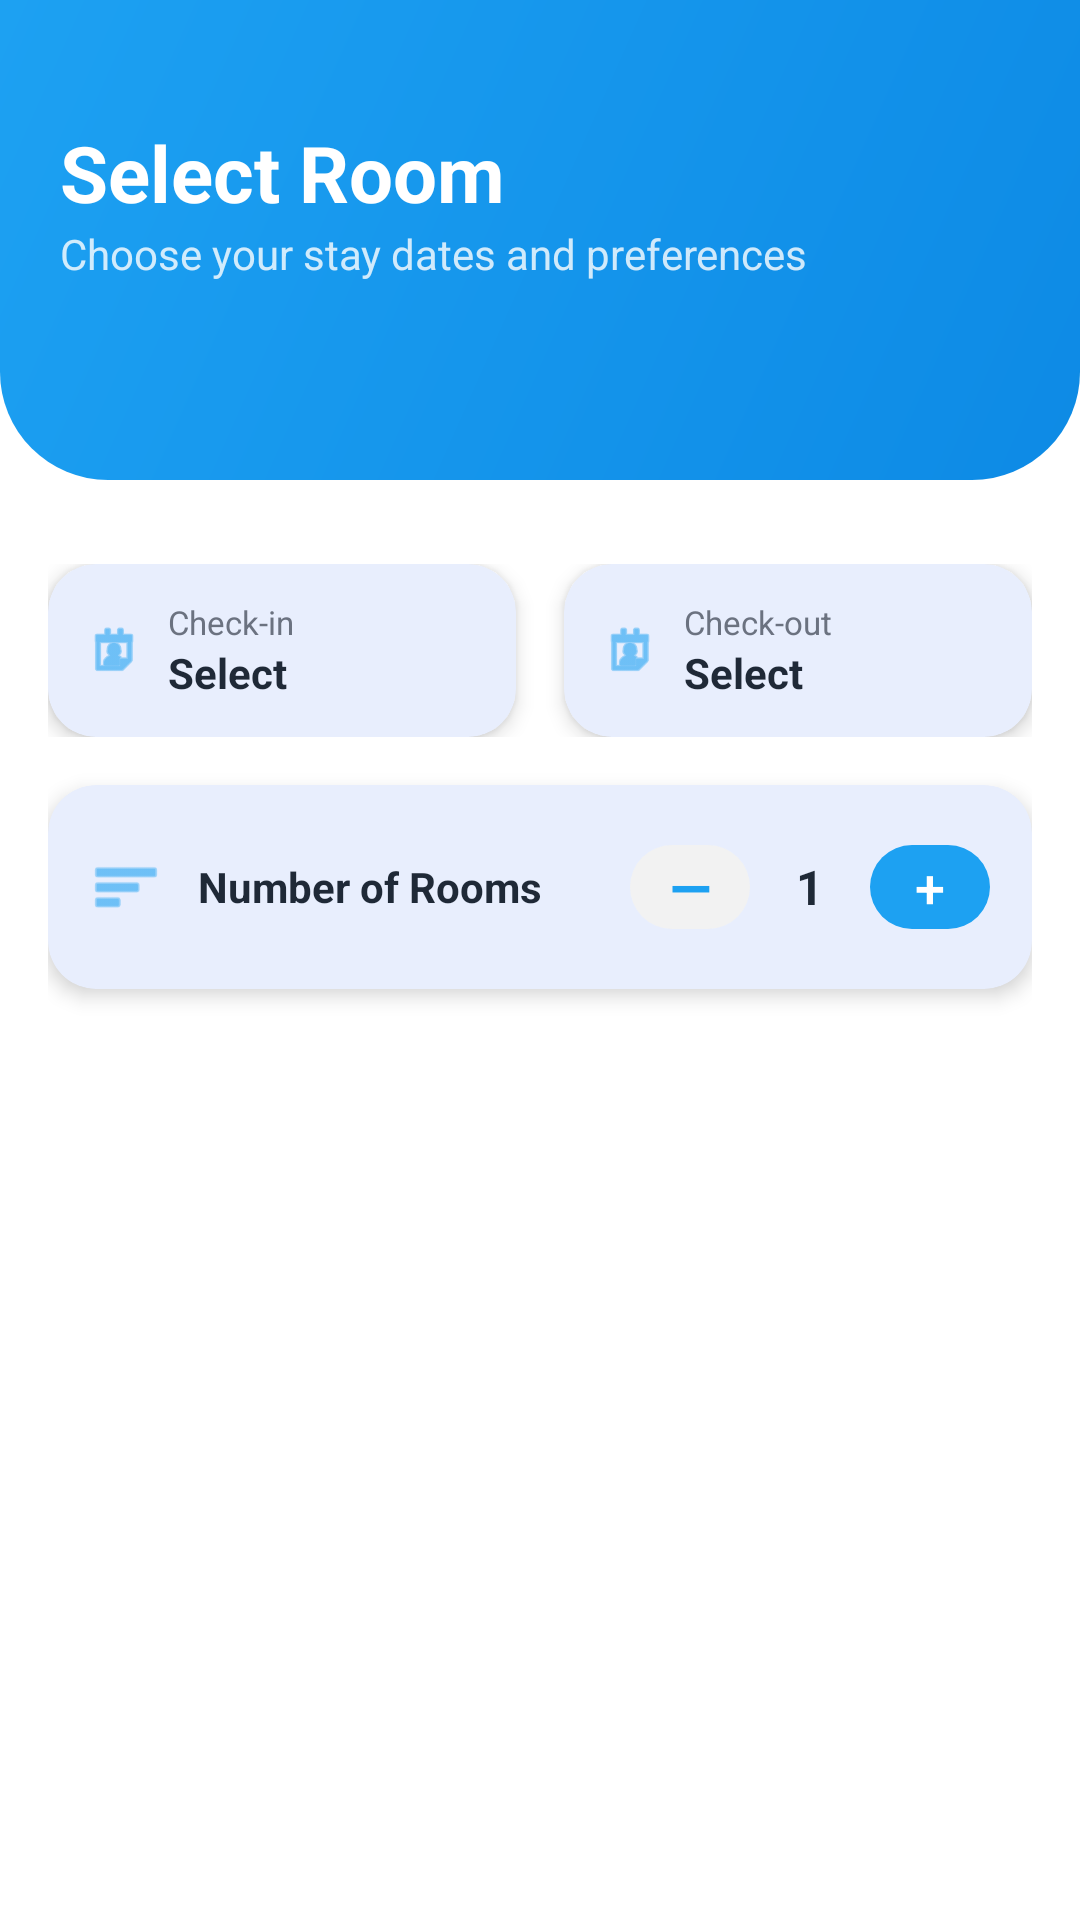

This screen was rendered from an Android layout file. Write that file and the resources it references.
<!-- AndroidManifest.xml: application theme Theme.StaySwift -->
<!-- res/layout/activity_select_room.xml -->
<?xml version="1.0" encoding="utf-8"?>
<androidx.constraintlayout.widget.ConstraintLayout xmlns:android="http://schemas.android.com/apk/res/android"
    xmlns:app="http://schemas.android.com/apk/res-auto"
    android:layout_width="match_parent"
    android:layout_height="match_parent"
    android:background="@color/backgroundWhite">

    <View
        android:id="@+id/headerVisualBg"
        android:layout_width="match_parent"
        android:layout_height="160dp"
        android:background="@drawable/gradient_header"
        app:layout_constraintTop_toTopOf="parent" />

    <TextView
        android:id="@+id/tvTitleSelectRoom"
        android:layout_width="wrap_content"
        android:layout_height="wrap_content"
        android:layout_marginStart="20dp"
        android:layout_marginTop="40dp"
        android:text="Select Room"
        android:textColor="@android:color/white"
        android:textSize="26sp"
        android:textStyle="bold"
        app:layout_constraintStart_toStartOf="parent"
        app:layout_constraintTop_toTopOf="parent" />

    <TextView
        android:id="@+id/tvSubtitle"
        android:layout_width="wrap_content"
        android:layout_height="wrap_content"
        android:text="Choose your stay dates and preferences"
        android:textColor="#CCFFFFFF"
        android:textSize="14sp"
        app:layout_constraintStart_toStartOf="@+id/tvTitleSelectRoom"
        app:layout_constraintTop_toBottomOf="@+id/tvTitleSelectRoom" />

    <androidx.core.widget.NestedScrollView
        android:layout_width="match_parent"
        android:layout_height="0dp"
        android:layout_marginTop="12dp"
        app:layout_constraintBottom_toBottomOf="parent"
        app:layout_constraintTop_toBottomOf="@+id/headerVisualBg">

        <LinearLayout
            android:layout_width="match_parent"
            android:layout_height="wrap_content"
            android:orientation="vertical"
            android:padding="16dp">

            <LinearLayout
                android:layout_width="match_parent"
                android:layout_height="wrap_content"
                android:orientation="horizontal">

                <com.google.android.material.card.MaterialCardView
                    android:id="@+id/cardCheckIn"
                    android:layout_width="0dp"
                    android:layout_height="wrap_content"
                    android:layout_weight="1"
                    android:layout_marginEnd="8dp"
                    android:clickable="true"
                    android:focusable="true"
                    app:cardCornerRadius="16dp"
                    app:cardElevation="4dp"
                    app:strokeWidth="0dp">

                    <LinearLayout
                        android:layout_width="match_parent"
                        android:layout_height="wrap_content"
                        android:gravity="center_vertical"
                        android:orientation="horizontal"
                        android:padding="12dp">

                        <ImageView
                            android:layout_width="20dp"
                            android:layout_height="20dp"
                            android:src="@android:drawable/ic_menu_my_calendar"
                            app:tint="@color/primaryBlue" />

                        <LinearLayout
                            android:layout_width="wrap_content"
                            android:layout_height="wrap_content"
                            android:layout_marginStart="8dp"
                            android:orientation="vertical">

                            <TextView
                                android:layout_width="wrap_content"
                                android:layout_height="wrap_content"
                                android:text="Check-in"
                                android:textColor="@color/textSecondary"
                                android:textSize="11sp" />

                            <TextView
                                android:id="@+id/tvCheckIn"
                                android:layout_width="wrap_content"
                                android:layout_height="wrap_content"
                                android:text="Select"
                                android:textColor="@color/textPrimary"
                                android:textStyle="bold" />
                        </LinearLayout>
                    </LinearLayout>
                </com.google.android.material.card.MaterialCardView>

                <com.google.android.material.card.MaterialCardView
                    android:id="@+id/cardCheckOut"
                    android:layout_width="0dp"
                    android:layout_height="wrap_content"
                    android:layout_weight="1"
                    android:layout_marginStart="8dp"
                    android:clickable="true"
                    android:focusable="true"
                    app:cardCornerRadius="16dp"
                    app:cardElevation="4dp"
                    app:strokeWidth="0dp">

                    <LinearLayout
                        android:layout_width="match_parent"
                        android:layout_height="wrap_content"
                        android:gravity="center_vertical"
                        android:orientation="horizontal"
                        android:padding="12dp">

                        <ImageView
                            android:layout_width="20dp"
                            android:layout_height="20dp"
                            android:src="@android:drawable/ic_menu_my_calendar"
                            app:tint="@color/primaryBlue" />

                        <LinearLayout
                            android:layout_width="wrap_content"
                            android:layout_height="wrap_content"
                            android:layout_marginStart="8dp"
                            android:orientation="vertical">

                            <TextView
                                android:layout_width="wrap_content"
                                android:layout_height="wrap_content"
                                android:text="Check-out"
                                android:textColor="@color/textSecondary"
                                android:textSize="11sp" />

                            <TextView
                                android:id="@+id/tvCheckOut"
                                android:layout_width="wrap_content"
                                android:layout_height="wrap_content"
                                android:text="Select"
                                android:textColor="@color/textPrimary"
                                android:textStyle="bold" />
                        </LinearLayout>
                    </LinearLayout>
                </com.google.android.material.card.MaterialCardView>
            </LinearLayout>

            <com.google.android.material.card.MaterialCardView
                android:layout_width="match_parent"
                android:layout_height="wrap_content"
                android:layout_marginTop="16dp"
                app:cardCornerRadius="16dp"
                app:cardElevation="4dp"
                app:strokeWidth="0dp">

                <LinearLayout
                    android:layout_width="match_parent"
                    android:layout_height="wrap_content"
                    android:gravity="center_vertical"
                    android:orientation="horizontal"
                    android:padding="14dp">

                    <ImageView
                        android:layout_width="24dp"
                        android:layout_height="24dp"
                        android:src="@android:drawable/ic_menu_sort_by_size"
                        app:tint="@color/primaryBlue" />

                    <TextView
                        android:layout_width="0dp"
                        android:layout_height="wrap_content"
                        android:layout_marginStart="12dp"
                        android:layout_weight="1"
                        android:text="Number of Rooms"
                        android:textColor="@color/textPrimary"
                        android:textStyle="bold" />

                    <com.google.android.material.button.MaterialButton
                        android:id="@+id/btnMinusRoom"
                        style="@style/Widget.MaterialComponents.Button.TextButton"
                        android:layout_width="40dp"
                        android:layout_height="40dp"
                        android:padding="0dp"
                        android:text="—"
                        android:textColor="@color/primaryBlue"
                        android:textSize="18sp"
                        android:textStyle="bold"
                        app:backgroundTint="#F2F2F2"
                        app:cornerRadius="20dp" />

                    <TextView
                        android:id="@+id/tvRoomsCount"
                        android:layout_width="40dp"
                        android:layout_height="wrap_content"
                        android:gravity="center"
                        android:text="1"
                        android:textColor="@color/textPrimary"
                        android:textSize="16sp"
                        android:textStyle="bold" />

                    <com.google.android.material.button.MaterialButton
                        android:id="@+id/btnPlusRoom"
                        style="@style/Widget.MaterialComponents.Button.UnelevatedButton"
                        android:layout_width="40dp"
                        android:layout_height="40dp"
                        android:padding="0dp"
                        android:text="+"
                        android:textColor="@android:color/white"
                        android:textSize="18sp"
                        app:backgroundTint="@color/primaryBlue"
                        app:cornerRadius="20dp" />
                </LinearLayout>
            </com.google.android.material.card.MaterialCardView>

            <ProgressBar
                android:id="@+id/progressRooms"
                android:layout_width="40dp"
                android:layout_height="40dp"
                android:layout_gravity="center"
                android:layout_marginTop="20dp"
                android:indeterminateTint="@color/primaryBlue"
                android:visibility="gone" />

            <TextView
                android:id="@+id/tvRoomsEmpty"
                android:layout_width="match_parent"
                android:layout_height="wrap_content"
                android:layout_marginTop="20dp"
                android:gravity="center"
                android:text="No room categories available"
                android:textColor="@color/textSecondary"
                android:visibility="gone" />

            <androidx.recyclerview.widget.RecyclerView
                android:id="@+id/rvRoomCategoriesUser"
                android:layout_width="match_parent"
                android:layout_height="wrap_content"
                android:layout_marginTop="16dp"
                android:nestedScrollingEnabled="false" />

        </LinearLayout>
    </androidx.core.widget.NestedScrollView>

</androidx.constraintlayout.widget.ConstraintLayout>
<!-- resources referenced by this layout -->
<resources>
  <color name="backgroundWhite">#FFFFFF</color>
  <color name="primaryBlue">#1DA1F2</color>
  <color name="textPrimary">#1F2937</color>
  <color name="textSecondary">#6B7280</color>
  <!-- drawable gradient_header (drawable) -->
  <?xml version="1.0" encoding="utf-8"?>
  <shape xmlns:android="http://schemas.android.com/apk/res/android">
      <gradient
          android:angle="135"
          android:startColor="@color/primaryBlueDark"
          android:endColor="@color/primaryBlue" />
      <corners
          android:bottomLeftRadius="36dp"
          android:bottomRightRadius="36dp" />
  </shape>
  <style name="Theme.StaySwift" parent="Theme.Material3.Light.NoActionBar">
          <item name="colorPrimary">@color/primaryBlue</item>
          <item name="colorOnPrimary">@android:color/white</item>
          <item name="colorPrimaryContainer">@color/primaryBlueDark</item>
          <item name="android:statusBarColor">@color/primaryBlueDark</item>
          <item name="android:navigationBarColor">@color/backgroundWhite</item>
          <item name="android:windowBackground">@color/backgroundWhite</item>
          <item name="android:textColorPrimary">@color/textPrimary</item>
          <item name="android:textColorSecondary">@color/textSecondary</item>
      </style>
  <color name="primaryBlueDark">#0D8AE5</color>
</resources>
